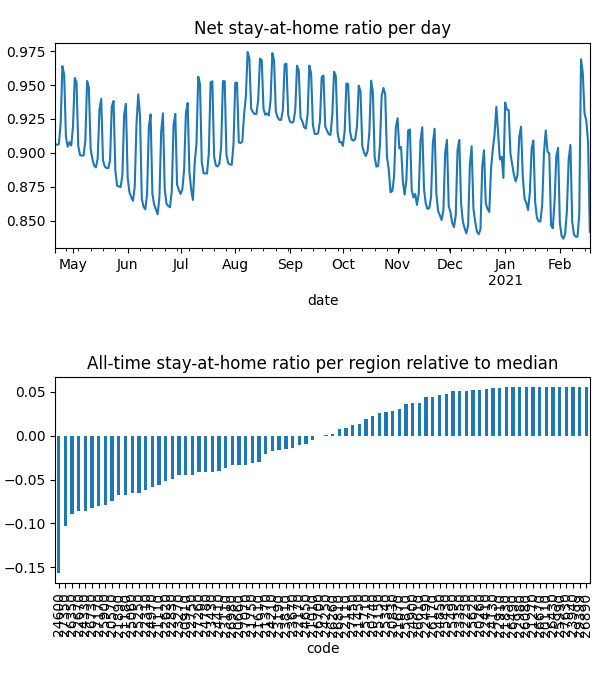

The file beside this chart, header and first rows:
date, code, km, stay, weight, visit
2020-04-21, 20110, , 1.0, 4.878032006384456e-06, 0.0
2020-04-21, 20260, , 1.0, 5.140089904795276e-06, 0.0
2020-04-21, 20570, 5.117, 0.877, 6.583745317010843e-05, 0.0004959
2020-04-21, 20660, 7.016, 0.9166, 5.410169216615819e-05, 0.01662
2020-04-21, 20740, 3.821, 0.9684, 1.6777847487666096e-05, 0.0
2020-04-21, 20830, 4.958, 0.9714, 2.5030862615893052e-05, 0.0002999
2020-04-21, 20910, 7.331, 0.9163, 3.8834288093359235e-05, 0.01525
2020-04-21, 21010, 5.474, 0.9226, 5.463819008194421e-06, 0.0
2020-04-21, 21110, 6.232, 0.9092, 7.726386541819413e-05, 0.02821
2020-04-21, 21180, 8.293, 0.8754, 0.0001385, 0.05193
2020-04-21, 21270, , 1.0, 2.3389286238959257e-06, 0.0
2020-04-21, 21370, 4.214, 0.9314, 1.6702914628754522e-05, 3.184247945181067e-05
2020-04-21, 21450, 10.76, 0.9579, 6.611724576079789e-05, 0.008501
2020-04-21, 21610, 8.874, 0.9155, 0.000216, 0.05014
2020-04-21, 21670, 3.901, 0.969, 5.827396217596534e-06, 0.0
2020-04-21, 21750, 3.833, 0.9031, 8.791674041066205e-06, 0.0
2020-04-21, 21830, 3.838, 0.9917, 4.7803724490090915e-06, 0.0
2020-04-21, 21890, 6.549, 0.8906, 8.132797841417218e-05, 0.03429
2020-04-21, 22110, 5.4, 0.947, 2.147149792125218e-05, 0.0
2020-04-21, 22170, 7.612, 0.9296, 8.309906691743004e-05, 0.01236
2020-04-21, 22250, , 1.0, 3.7783611616174046e-06, 0.0
2020-04-21, 22310, 6.628, 0.9012, 7.67994604883786e-05, 0.0327
2020-04-21, 22410, 5.42, 0.9908, 6.967738875642778e-06, 0.0
2020-04-21, 22490, 5.442, 0.9913, 8.645168874176352e-06, 0.0006497
2020-04-21, 22620, 5.057, 0.9038, 6.794447965043895e-05, 0.0
2020-04-21, 22670, 8.595, 0.8463, 0.0001303, 0.06323
2020-04-21, 22750, 6.239, 0.9106, 0.0001398, 0.0001928
2020-04-21, 22830, 5.162, 0.8947, 4.020074331423495e-05, 4.653900842956944e-05
2020-04-21, 22910, , 1.0, 5.103781344431719e-06, 0.0
2020-04-21, 22980, , 1.0, 1.7442337968503037e-06, 0.0
2020-04-21, 23110, 9.095, 0.8836, 4.204967504645079e-05, 0.01862
2020-04-21, 23190, 3.989, 0.928, 1.0514449777146823e-05, 0.0
2020-04-21, 23270, 8.13, 0.8923, 0.0001561, 0.04024
2020-04-21, 23350, 3.953, 0.993, 6.795049814282983e-06, 0.0
2020-04-21, 23430, 7.704, 0.8986, 7.889628173614121e-05, 0.02956
2020-04-21, 23670, 6.453, 0.928, 7.992312055922635e-05, 0.02013
2020-04-21, 23810, 7.437, 0.9254, 4.6652885461153015e-05, 0.0003756
2020-04-21, 23940, , 1.0, 1.6154854322321795e-06, 0.0
2020-04-21, 24130, 3.989, 0.9954, 1.8263547147675062e-05, 0.0002293
2020-04-21, 24210, 6.854, 0.936, 5.667949705841337e-05, 0.01363
2020-04-21, 24250, 3.9, 0.9228, 3.058746303656923e-06, 0.0
2020-04-21, 24330, 7.698, 0.8646, 5.244241103996361e-05, 0.03085
2020-04-21, 24410, 6.193, 0.9054, 5.514919752495083e-05, 0.01814
2020-04-21, 24600, 12.88, 0.8112, 0.0001648, 0.1406
2020-04-21, 24650, 10.65, 0.9331, 0.0001046, 0.02327
2020-04-21, 24780, 4.931, 0.9085, 3.882011636070785e-05, 0.0
2020-04-21, 24850, 7.558, 0.9831, 2.4646438589029448e-05, 0.0
2020-04-21, 24900, 3.955, 0.9783, 1.1673043736294835e-05, 0.0001607
2020-04-21, 24970, 8.891, 0.8918, 9.760216369524259e-05, 0.03816
2020-04-21, 25060, 6.425, 0.8994, 6.675068182055165e-05, 0.027
2020-04-21, 25150, 10.4, 0.9737, 1.6319294333792928e-05, 0.0009321
2020-04-21, 25250, 6.564, 0.893, 9.146744853323315e-05, 0.03984
2020-04-21, 25340, 6.676, 0.9708, 7.329270320586706e-05, 0.002452
2020-04-21, 25430, 3.9, 0.9888, 6.03011391075887e-06, 0.0
2020-04-21, 25490, 5.424, 0.9959, 3.4217536745624183e-06, 0.0003377
2020-04-21, 25620, , 1.0, 4.449032811296536e-06, 0.0
2020-04-21, 25710, 8.17, 0.9678, 3.4107367716221036e-05, 0.00598
2020-04-21, 25810, 4.393, 0.9794, 5.362098123340296e-06, 0.0
2020-04-21, 25900, 7.655, 0.8896, 7.13773532823621e-05, 0.03688
2020-04-21, 25990, , 1.0, 1.3950962479708736e-06, 0.0
... 24,260 more rows
